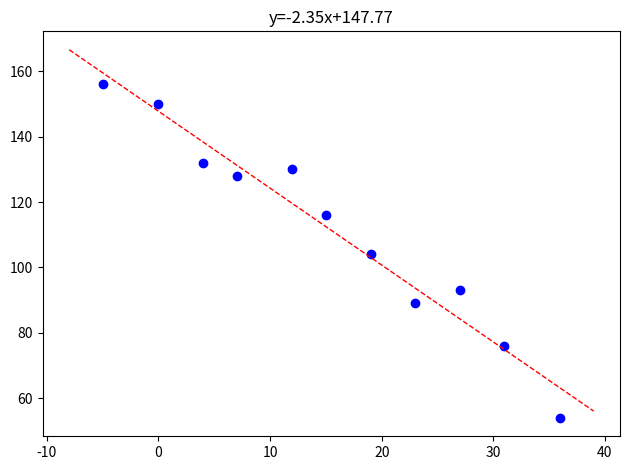

Write the Python code that produced this figure.
# import matplotlib.pyplot as plt
# import numpy as np
# from fractions import Fraction
# fig = plt.figure(tight_layout=True)
# x=np.array([8,12,14,16])
# min=min(x)-3
# max=max(x)+3
# n=len(x)
# y=np.array([5,8,9,11])
# avg_x=sum(x)/len(x)
# avg_y=sum(y)/len(y)
# x_times_y=sum(x*y)
# x_2=sum(x**2)
# avg_x_avg_y=avg_x*avg_y
# avg_x_2=avg_x**2
# c=int((x_times_y-(n*avg_x_avg_y))*100)
# d=int((x_2-n*(avg_x_2))*100)
# b=Fraction(c,d)
# a=Fraction(avg_y)-Fraction(avg_x)*b
# graph_x=np.linspace(min,max,50)
# graph_y=b*graph_x+a
# plt.plot(graph_x,graph_y,color='red',linewidth=1.0,linestyle='--')
# plt.scatter(x, y, color='b')
# if (a>0):
#     plt.title("y="+str(b)+"x+"+str(a))
# elif(a==0):
#     plt.title("y="+str(b)+"x")
# else:
#     plt.title("y="+str(b)+"x"+str(a))
# plt.show()


#小数


import matplotlib.pyplot as plt
import numpy as np
from fractions import Fraction
fig = plt.figure(tight_layout=True)
x=np.array([-5,0,4,7,12,15,19,23,27,31,36])
min=min(x)-3
max=max(x)+3
n=len(x)
y=np.array([156,150,132,128,130,116,104,89,93,76,54])
avg_x=sum(x)/len(x)
avg_y=sum(y)/len(y)
x_times_y=sum(x*y)
x_2=sum(x**2)
avg_x_avg_y=avg_x*avg_y
avg_x_2=avg_x**2
c=x_times_y-(n*avg_x_avg_y)
d=x_2-n*(avg_x_2)
# b=round(c/d)
b=c/d
# a=round(avg_y-(avg_x*b))
a=avg_y-(avg_x*b)
graph_x=np.linspace(min,max,50)
graph_y=b*graph_x+a
plt.plot(graph_x,graph_y,color='red',linewidth=1.0,linestyle='--')
plt.scatter(x, y, color='b')
if (a>0):
    plt.title("y="+"%.2f" %b+"x+"+"%.2f" %a)
elif(a==0):
    plt.title("y="+"%.2f" %b)
else:
    plt.title("y="+"%.2f" %b+"x"+"%.2f" %a)
plt.show()
